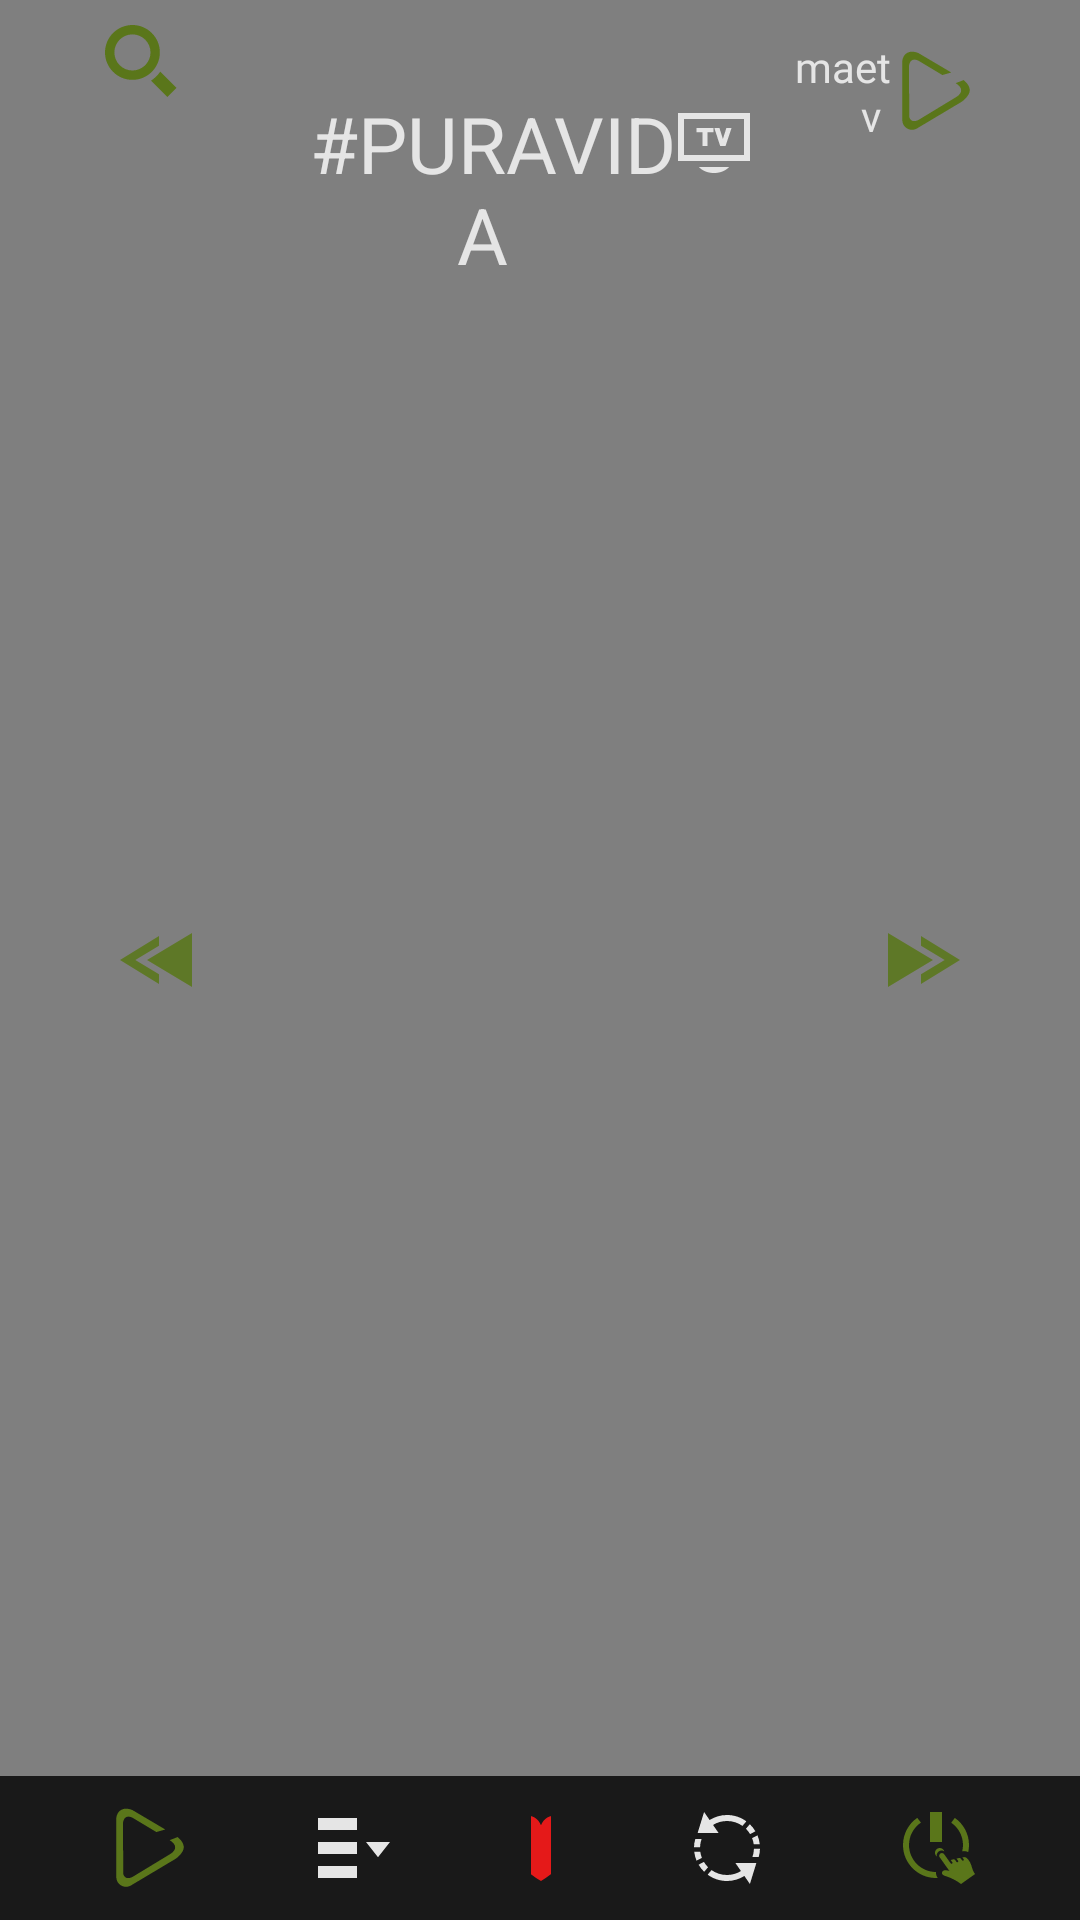

Android layout source for this screen:
<!-- AndroidManifest.xml: application theme AppTheme -->
<!-- res/layout/content_main.xml -->
<?xml version="1.0" encoding="utf-8"?>
<android.support.constraint.ConstraintLayout xmlns:android="http://schemas.android.com/apk/res/android"
    xmlns:app="http://schemas.android.com/apk/res-auto"
    xmlns:tools="http://schemas.android.com/tools"
    android:layout_width="match_parent"
    android:layout_height="match_parent"
    android:background="@android:color/black"
    app:layout_behavior="@string/appbar_scrolling_view_behavior"
    tools:context=".MainActivity"
    tools:showIn="@layout/app_bar_main">


    <RelativeLayout
        android:id="@+id/videoRelative"
        android:layout_width="match_parent"
        android:layout_height="match_parent"
        android:layout_centerInParent="true"
        android:background="@android:color/black"
        android:orientation="horizontal">

        <VideoView
            android:id="@+id/videoView"
            android:layout_centerInParent="true"
            android:layout_width="match_parent"
            android:layout_height="wrap_content" />

        <ProgressBar
            android:id="@+id/progrss"
            style="?android:attr/progressBarStyle"
            android:visibility="gone"
            android:layout_centerInParent="true"
            android:layout_width="wrap_content"
            android:layout_height="wrap_content" />
        <Button
            android:id="@+id/prev"
            android:layout_marginLeft="40dp"
            android:layout_marginRight="40dp"
            android:layout_alignParentLeft="true"
            android:layout_centerVertical="true"
            android:drawableLeft="@drawable/ic_prev"
            android:drawableTint="@color/colorPrimary"
            android:layout_width="wrap_content"
            android:background="@android:color/transparent"
            android:textColor="@android:color/white"
            android:alpha="0.7"
            android:layout_height="wrap_content"
            android:font="@font/alliance"
            android:textAllCaps="true"
            android:typeface="sans"
            android:text=""/>
        <Button
            android:id="@+id/next"
            android:layout_alignParentRight="true"
            android:layout_centerVertical="true"
            android:layout_marginLeft="40dp"
            android:layout_marginRight="40dp"
            android:drawableRight="@drawable/ic_next"
            android:drawableTint="@color/colorPrimary"
            android:layout_width="wrap_content"
            android:background="@android:color/transparent"
            android:textColor="@android:color/white"
            android:alpha="0.7"
            android:layout_height="wrap_content"
            android:font="@font/alliance"
            android:textAllCaps="true"
            android:typeface="sans"
            android:text=""/>


    </RelativeLayout>


        <LinearLayout
            android:id="@+id/menuBarra"
            android:layout_centerInParent="true"
            android:background="@android:color/transparent"
            android:alpha="0.8"
            android:layout_width="match_parent"
            android:layout_height="wrap_content"
            android:layout_alignParentTop="true"
            android:gravity="top|center_horizontal"
            android:orientation="horizontal">
            <EditText
                android:id="@+id/editText"
                android:layout_marginLeft="35dp"
                android:gravity="left|center"
                android:background="@android:color/transparent"
                android:textColor="@android:color/white"
                android:alpha="1"
                android:drawableLeft="@drawable/ic_search"
                android:layout_marginRight="15dp"
                android:layout_width="80dp"
                android:layout_weight="1"
                android:layout_height="wrap_content"
                android:ems="18"
                android:inputType="numberDecimal"
                android:typeface="monospace"
                android:cursorVisible="false"
                android:text=" "/>
            <Button
                android:id="@+id/films2"
                android:layout_marginTop="0dp"
                android:layout_marginRight="15dp"
                android:gravity="center|center_vertical"
                android:drawableRight="@drawable/ic_tv2"
                android:drawableLeft="@drawable/ic_costa_rica_2"
                android:layout_width="wrap_content"
                android:background="@android:color/transparent"
                android:textColor="@android:color/white"
                android:alpha="1"
                android:textSize="26dp"
                android:layout_height="wrap_content"
                android:layout_weight="1"
                android:font="@font/alliance"
                android:textAllCaps="true"
                android:typeface="sans"
                android:text=" #PURAVIDA "/>
            <Button
                android:id="@+id/films"
                android:layout_marginTop="0dp"
                android:layout_marginRight="35dp"
                android:gravity="right|center_vertical"
                android:layout_alignParentRight="true"
                android:layout_centerVertical="true"
                android:drawableRight="@drawable/ic_logoplay2"
                android:layout_width="wrap_content"
                android:layout_weight="1"
                android:background="@android:color/transparent"
                android:textColor="@android:color/white"
                android:alpha="1"
                android:layout_height="wrap_content"
                android:fontFamily="@font/gran_hotel"
                android:textAllCaps="false"
                android:typeface="monospace"
                android:text="maetv "/>



        </LinearLayout>

    <RelativeLayout
        android:id="@+id/menuBarraAbajo"
        android:layout_width="match_parent"
        android:layout_height="match_parent"
        android:layout_centerInParent="true"
        android:orientation="horizontal">
        <LinearLayout
            android:alpha="0.8"
            android:background="@android:color/black"
            android:layout_alignParentBottom="true"
            android:gravity="bottom|center_horizontal"
            android:orientation="horizontal"
            android:layout_width="match_parent"
            android:layout_height="wrap_content">
            <Button
                android:id="@+id/films3"
                android:layout_weight="1"
                android:layout_marginTop="0dp"
                android:layout_marginLeft="35dp"
                android:drawableLeft="@drawable/ic_logoplay2"
                android:layout_width="wrap_content"
                android:background="@android:color/transparent"
                android:textColor="@android:color/white"
                android:alpha="1"
                android:layout_height="wrap_content"/>
            <Button
                android:id="@+id/films7"
                android:layout_weight="1"
                android:layout_marginTop="0dp"
                android:drawableLeft="@drawable/ic_menu"
                android:layout_width="wrap_content"
                android:background="@android:color/transparent"
                android:textColor="@android:color/white"
                android:alpha="1"
                android:layout_height="wrap_content"/>
            <ImageButton
                android:id="@+id/films4"
                android:layout_gravity="center"
                android:layout_weight="1"
                android:layout_marginTop="0dp"
                android:src="@drawable/ic_fav1"
                android:layout_width="wrap_content"
                android:background="@android:color/transparent"
                android:textColor="@android:color/white"
                android:alpha="1"
                android:layout_height="wrap_content"/>

            <Button
                android:id="@+id/films5"
                android:layout_weight="1"
                android:layout_marginTop="0dp"
                android:drawableRight="@drawable/ic_reload"
                android:layout_width="wrap_content"
                android:background="@android:color/transparent"
                android:textColor="@android:color/white"
                android:alpha="1"
                android:layout_height="wrap_content"/>
            <Button
                android:id="@+id/films6"
                android:layout_weight="1"
                android:layout_marginTop="0dp"
                android:layout_marginRight="35dp"
                android:drawableRight="@drawable/ic_off"
                android:layout_width="wrap_content"
                android:drawableTint="@color/colorPrimary"
                android:background="@android:color/transparent"
                android:textColor="@android:color/white"
                android:alpha="1"
                android:layout_height="wrap_content"/>
        </LinearLayout>





    </RelativeLayout>




</android.support.constraint.ConstraintLayout>
<!-- res/layout/app_bar_main.xml (included above) -->
<?xml version="1.0" encoding="utf-8"?>
<android.support.design.widget.CoordinatorLayout xmlns:android="http://schemas.android.com/apk/res/android"
    xmlns:app="http://schemas.android.com/apk/res-auto"
    xmlns:tools="http://schemas.android.com/tools"
    android:layout_width="match_parent"
    android:layout_height="match_parent"
    tools:context=".MainActivity">



    <include layout="@layout/content_main" />






</android.support.design.widget.CoordinatorLayout>
<!-- resources referenced by this layout -->
<resources>
  <color name="colorPrimary">#517502</color>
  <!-- drawable ic_fav1 (drawable) -->
  <?xml version="1.0" encoding="utf-8"?>
  <vector xmlns:android="http://schemas.android.com/apk/res/android"
      android:width="24dp"
      android:height="24dp"
      android:viewportWidth="24"
      android:viewportHeight="24">
  
      <path
          android:fillColor="#FF0000"
          android:pathData="M12 4.435c-1.989-5.399-12-4.597-12 3.568 0 4.068 3.06 9.481 12 14.997 8.94-5.516 12-10.929 12-14.997 0-8.118-10-8.999-12-3.568z" />
  </vector>
  <!-- drawable ic_menu (drawable) -->
  <?xml version="1.0" encoding="utf-8"?>
  <vector xmlns:android="http://schemas.android.com/apk/res/android"
      android:width="24dp"
      android:height="24dp"
      android:viewportWidth="24"
      android:viewportHeight="24">
  
      <path
          android:fillColor="#FFF"
          android:pathData="M13 6h-13v-4h13v4zm0 4h-13v4h13v-4zm0 8h-13v4h13v-4zm3-8l4 5.075 4-5.075h-8z" />
  </vector>
  <!-- drawable ic_next (drawable) -->
  <?xml version="1.0" encoding="utf-8"?>
  <vector xmlns:android="http://schemas.android.com/apk/res/android"
      android:width="24dp"
      android:height="24dp"
      android:viewportWidth="24"
      android:viewportHeight="24">
  
      <path
          android:fillColor="#fff"
          android:pathData="M0 21v-18l15 9-15 9zm11-17v3.268l7.888 4.732-7.888 4.732v3.268l13-8-13-8z" />
  </vector>
  <!-- drawable ic_prev (drawable) -->
  <?xml version="1.0" encoding="utf-8"?>
  <vector xmlns:android="http://schemas.android.com/apk/res/android"
      android:width="24dp"
      android:height="24dp"
      android:viewportWidth="24"
      android:viewportHeight="24">
  
      <path
          android:fillColor="#fff"
          android:pathData="M9 12l15-9v18l-15-9zm-9 0l13 8v-3.268l-7.888-4.732 7.888-4.732v-3.268l-13 8z" />
  </vector>
  <!-- drawable ic_search (drawable) -->
  <?xml version="1.0" encoding="utf-8"?>
  <vector xmlns:android="http://schemas.android.com/apk/res/android"
      android:width="24dp"
      android:height="24dp"
      android:viewportWidth="24"
      android:viewportHeight="24">
  
      <path
          android:fillColor="#517502"
          android:pathData="M9.145 18.29c-5.042 0-9.145-4.102-9.145-9.145s4.103-9.145 9.145-9.145 9.145 4.103 9.145 9.145-4.102 9.145-9.145 9.145zm0-15.167c-3.321 0-6.022 2.702-6.022 6.022s2.702 6.022 6.022 6.022 6.023-2.702 6.023-6.022-2.702-6.022-6.023-6.022zm9.263 12.443c-0.817 1.176-1.852 2.188-3.046 2.981l5.452 5.453 3.014-3.013-5.42-5.421z" />
  </vector>
  <!-- drawable ic_tv2 (drawable) -->
  <?xml version="1.0" encoding="utf-8"?>
  <vector xmlns:android="http://schemas.android.com/apk/res/android"
      android:width="24dp"
      android:height="24dp"
      android:viewportWidth="24"
      android:viewportHeight="24">
  
      <path
          android:fillColor="#fff"
          android:pathData="M22 4v12h-20v-12h20zm2-2h-24v16h24v-16zm-17.836 5h5.673v1.418h-2.01v4.582h-1.653v-4.582h-2.01v-1.418zm9.961 0l-1.158 3.653-1.151-3.653h-1.701l1.942 6h1.792l1.986-6h-1.71zm-9.125 13c1 1.194 2.862 2 5 2s4-0.806 5-2h-10z" />
  </vector>
  <style name="AppTheme" parent="Theme.AppCompat.Light.DarkActionBar">
          
          <item name="colorPrimary">@color/colorPrimary</item>
          <item name="colorPrimaryDark">@color/colorPrimaryDark</item>
          <item name="colorAccent">@color/colorAccent</item>
          <item name="android:windowFullscreen">true</item>
          <item name="android:actionBarSize">0dp</item>
          <item name="windowActionBar">false</item>
          <item name="windowNoTitle">true</item>
  
  
  
  
  
  
      </style>
  <color name="colorPrimaryDark">#00574B</color>
  <color name="colorAccent">#517502</color>
</resources>
